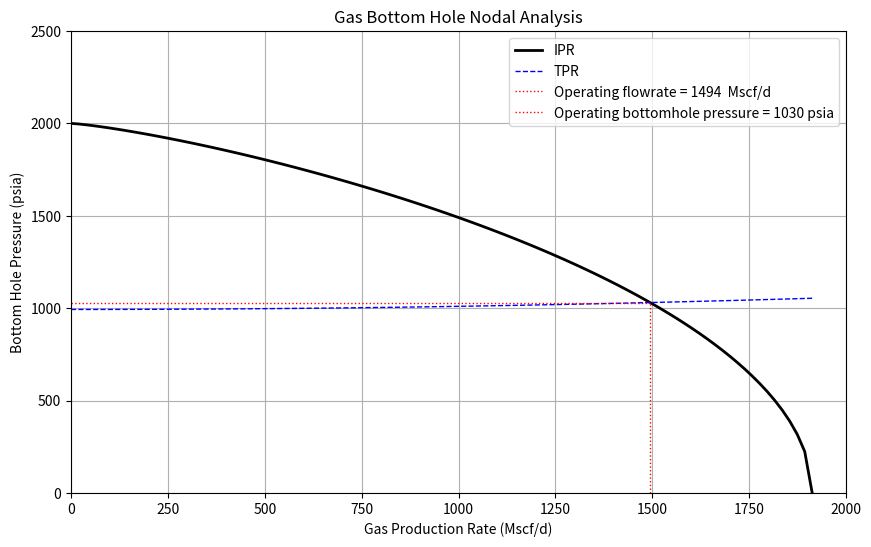

Write Python code to recreate this figure.
"""
Petroleum Production Engineering Computer-Assisted Approach
[redacted]
[redacted]
[redacted]

Chapter 6: Well Deliverability
Example Problem 6.1
Description: This program calculates gas well deliverability with bottom-hole node.
"""

import numpy as np
import pandas as pd
from scipy.optimize import fsolve
import matplotlib.pyplot as plt
#from Module_File import cur_date

# Input Data:
gsg = 0.65  # Gas specific gravity (gg): 0.65
TDi = 2.259  # Tubing inside diameter (D): 2.259 in.
eD = 0.0006  # Tubing relative roughness (e/D): 0.0006
L = 10000  # Measured depth at tubing shoe (L): 10000 ft
theta = 0  # Inclination angle (theta): 0 Deg
phf = 800  # Wellhead pressure (phf): 800 psia
Thf = 150  # Wellhead temperature (Thf ): 150 F
Twf = 200  # Bottom hole temperature (Twf): 200 F
pr = 2000  # Reservoir pressure (p): 2000 psia
C = 0.01  # C-constant in backpressure IPR model: 0.01 Mscf/d-psi2n
n = 0.8  # n-exponent in backpressure IPR model: 0.8

# Solution
figsize = (10, 6)
tpc = 168 + 325 * gsg - 12.5 * gsg ** 2  # oR
ppc = 677 + 15 * gsg - 37.5 * gsg ** 2  # psia
print(f'Gas pseudo criticals: tpc = {tpc:.4f} oR, ppc = {ppc:.4f} psia')

Tav = (Thf + Twf) / 2 + 460
pav = (phf + pr) / 2
thetarad = theta * np.pi / 180
tavpr = Tav / tpc
pavrpr = pav / ppc


def Zf(tpr, ppr):  # Z
    Az = 1.39 * (tpr - 0.92) ** 0.5 - 0.36 * tpr - 0.101
    Bz = (0.62 - 0.23 * tpr) * ppr
    Bz = Bz + (0.066 / (tpr - 0.86) - 0.037) * ppr ** 2
    Bz = Bz + 0.32 / 10 ** (9 * (tpr - 1)) * ppr ** 6
    Cz = 0.132 - 0.32 * np.log10(tpr)
    Dz = 10 ** (0.3106 - 0.49 * tpr + 0.1824 * tpr ** 2)

    Z = Az + (1 - Az) / np.exp(Bz) + Cz * ppr ** Dz
    return Z


zav = Zf(tavpr, pavrpr)
s = 0.0375 * gsg * L * np.cos(thetarad) / zav / Tav
es = np.exp(s)
fm = (1 / (1.74 - 2 * np.log10(2 * eD))) ** 2
AOF = C * (pr ** 2) ** n
print(f'AOF = {AOF:.0f} Mscf/d')

def TPRgas(q0):
    global es, phf, fm, zav, Tav, TDi
    p0 = es * phf ** 2
    p0 = (p0 + (0.000667 * (es - 1) * fm * (q0 * zav * Tav) ** 2) / (TDi ** 5 * np.cos(thetarad))) ** 0.5
    return p0


def IPRgas(q0):
    global pr, C, n
    if (pr ** 2 - (q0 / C) ** (1 / n)) >= 0:
        IPR0 = (pr ** 2 - (q0 / C) ** (1 / n)) ** 0.5
    else:
        IPR0 = 0
    return IPR0


def NodalGas(q0):
    OF61 = IPRgas(q0) - TPRgas(q0)
    return OF61


pointsnum = 100
rates = np.linspace(0, AOF, pointsnum)
IPR = []
TPR = []
for q1 in rates:
    IPR.append(IPRgas(q1))
    TPR.append(TPRgas(q1))

df61 = pd.DataFrame({
    'rates': rates,
    'IPR': IPR,
    'TPR': TPR,
})

qop61 = fsolve(NodalGas, AOF/2)[0]
pop61 = IPRgas(qop61)

print(f'Operating flowrate = {qop61:.0f}  Mscf/d')
print(f'Operating pressure = {pop61:.0f} psia')

#print('Writing results to Excel file.')
#curdate = cur_date()
#path_res = f'Nodal_out'
#file_out_xls = f'{path_res}/61 BottomHoleNodalGas-{curdate}.xlsx'
#file_out_fig = f'{path_res}/61 BottomHoleNodalGas-{curdate}.png'

#with pd.ExcelWriter(file_out_xls) as writer:
#    df61.to_excel(writer, sheet_name='Nodal Gas')

fig, ax = plt.subplots(figsize=figsize)  # Create a figure containing a single axes.
ax.plot(df61['rates'], df61['IPR'], color='k', linewidth=2, linestyle='-', label='IPR')
ax.plot(df61['rates'], df61['TPR'], color='b', linewidth=1, linestyle='--', label='TPR')
ax.plot([qop61, qop61], [0, pop61],
        color='r', linewidth=1, linestyle=':', label=f'Operating flowrate = {qop61:.0f}  Mscf/d')
ax.plot([0, qop61], [pop61, pop61],
        color='r', linewidth=1, linestyle=':', label=f'Operating bottomhole pressure = {pop61:.0f} psia')
ax.set_title('Gas Bottom Hole Nodal Analysis')
ax.set_xlim([0.0, 2000])
ax.set_ylim([0, 2500])
ax.grid(True)
ax.set_xlabel('Gas Production Rate (Mscf/d)')
ax.set_ylabel('Bottom Hole Pressure (psia)')
ax.grid(True)
plt.legend()
#plt.savefig(file_out_fig)
plt.show()
